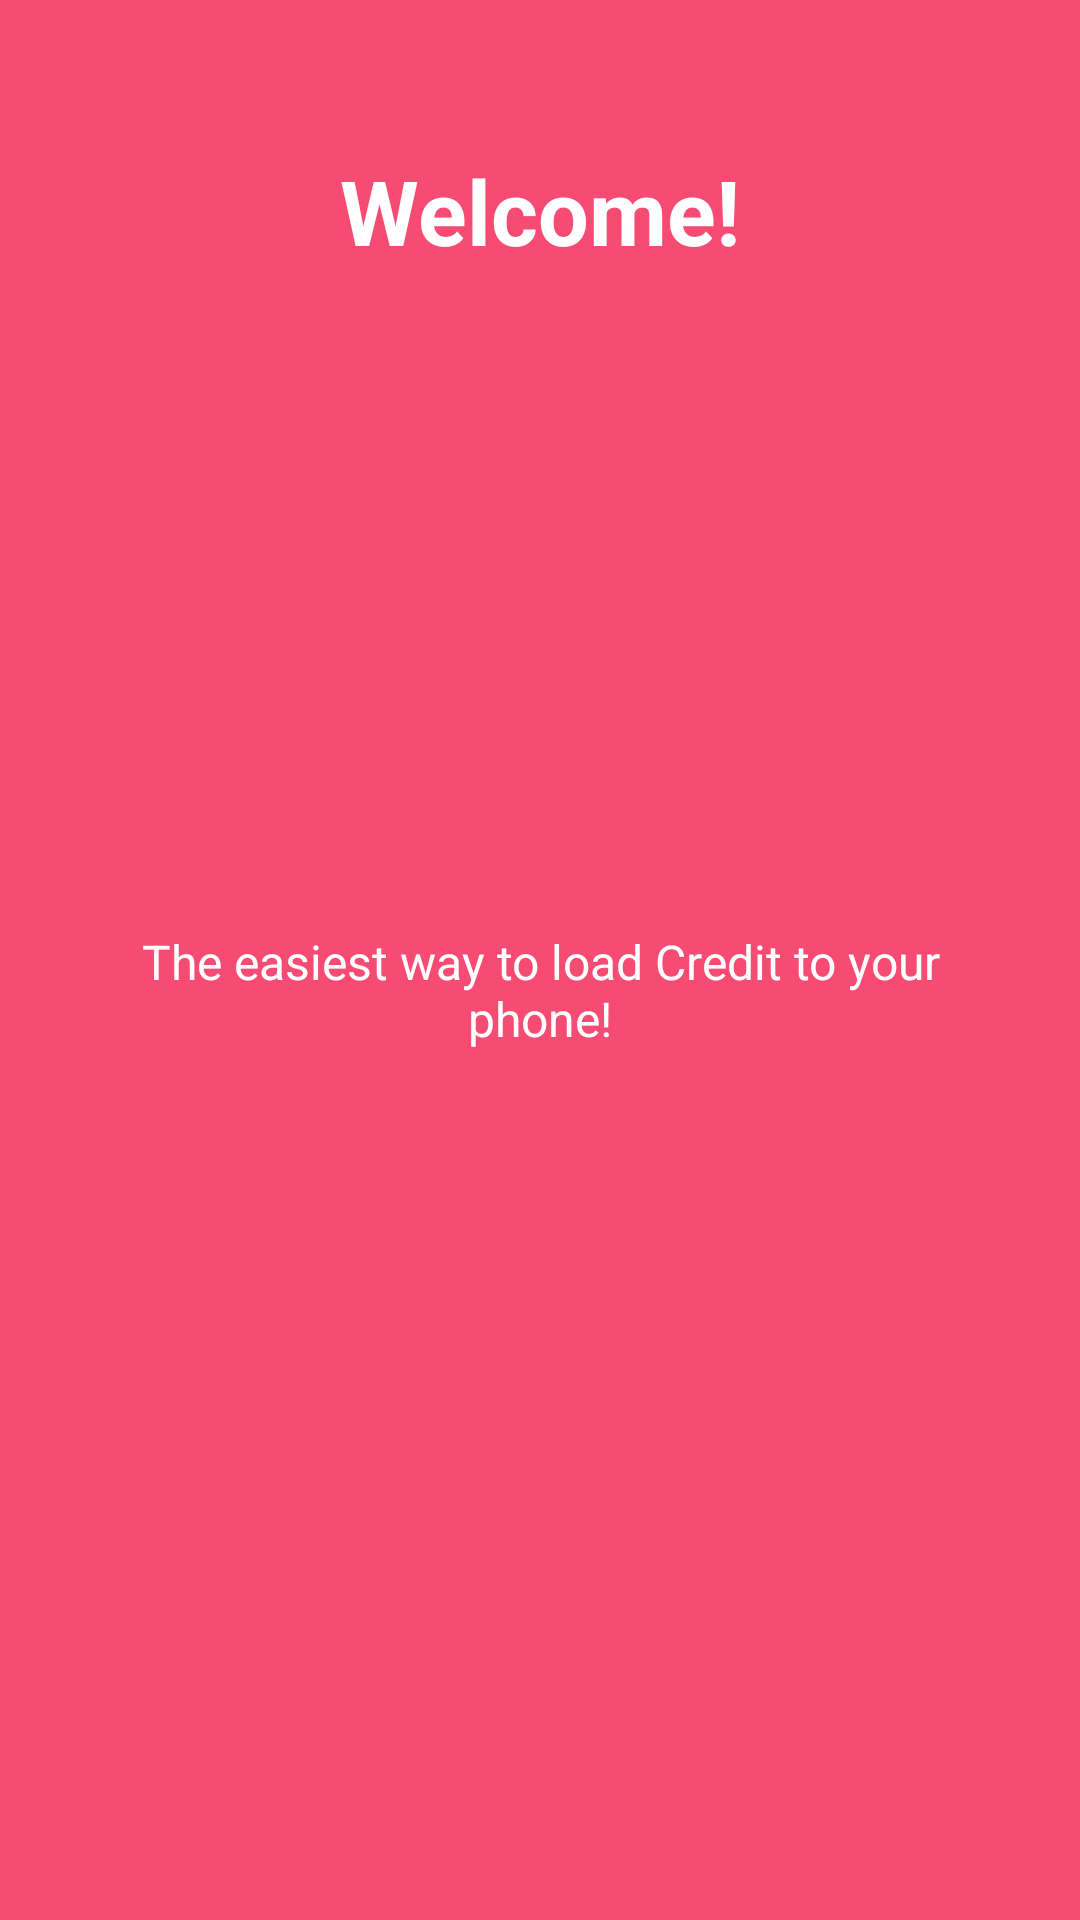

Reconstruct the res/layout file that produces this screen, plus the resources it refers to.
<!-- AndroidManifest.xml: application theme AppTheme -->
<!-- res/layout/first_page.xml -->
<?xml version="1.0" encoding="utf-8"?>
<RelativeLayout xmlns:android="http://schemas.android.com/apk/res/android"
    android:layout_width="match_parent"
    android:layout_height="match_parent"
    android:background="@color/bg_screen1">
    <LinearLayout
        android:layout_width="wrap_content"
        android:layout_height="wrap_content"
        android:layout_marginTop="30dp"
        android:layout_centerHorizontal="true">

        <TextView
            android:layout_width="wrap_content"
            android:layout_height="wrap_content"
            android:layout_marginTop="20dp"
            android:paddingLeft="@dimen/desc_padding"
            android:paddingRight="@dimen/desc_padding"
            android:text="@string/slide_1_title"
            android:textColor="@android:color/white"
            android:textSize="@dimen/slide_title"
            android:textStyle="bold" />
    </LinearLayout>

    <LinearLayout
        android:layout_width="wrap_content"
        android:layout_height="wrap_content"
        android:layout_centerInParent="true"
        android:gravity="center_horizontal"
        android:orientation="vertical">



        <TextView
            android:layout_width="wrap_content"
            android:layout_height="wrap_content"
            android:layout_marginTop="20dp"
            android:paddingLeft="@dimen/desc_padding"
            android:paddingRight="@dimen/desc_padding"
            android:text="@string/slide_1_desc"
            android:textAlignment="center"
            android:textColor="@android:color/white"
            android:textSize="@dimen/slide_desc" />

    </LinearLayout>
</RelativeLayout>
<!-- resources referenced by this layout -->
<resources>
  <color name="bg_screen1">#f64c73</color>
  <dimen name="desc_padding">40dp</dimen>
  <dimen name="slide_desc">16dp</dimen>
  <dimen name="slide_title">30sp</dimen>
  <string name="slide_1_desc">The easiest way to load Credit to your phone!</string>
  <string name="slide_1_title">Welcome!</string>
  <style name="AppTheme" parent="Theme.AppCompat.Light.NoActionBar">
          
          <item name="colorPrimary">@color/colorPrimary</item>
          <item name="colorPrimaryDark">@color/colorPrimaryDark</item>
          <item name="colorAccent">@color/white</item>
          <item name="windowActionBar">false</item>
          <item name="windowNoTitle">true</item>
      </style>
  <color name="colorPrimary">#f64c73</color>
  <color name="colorPrimaryDark">#E64A19</color>
  <color name="white">#FFFFFF</color>
</resources>
